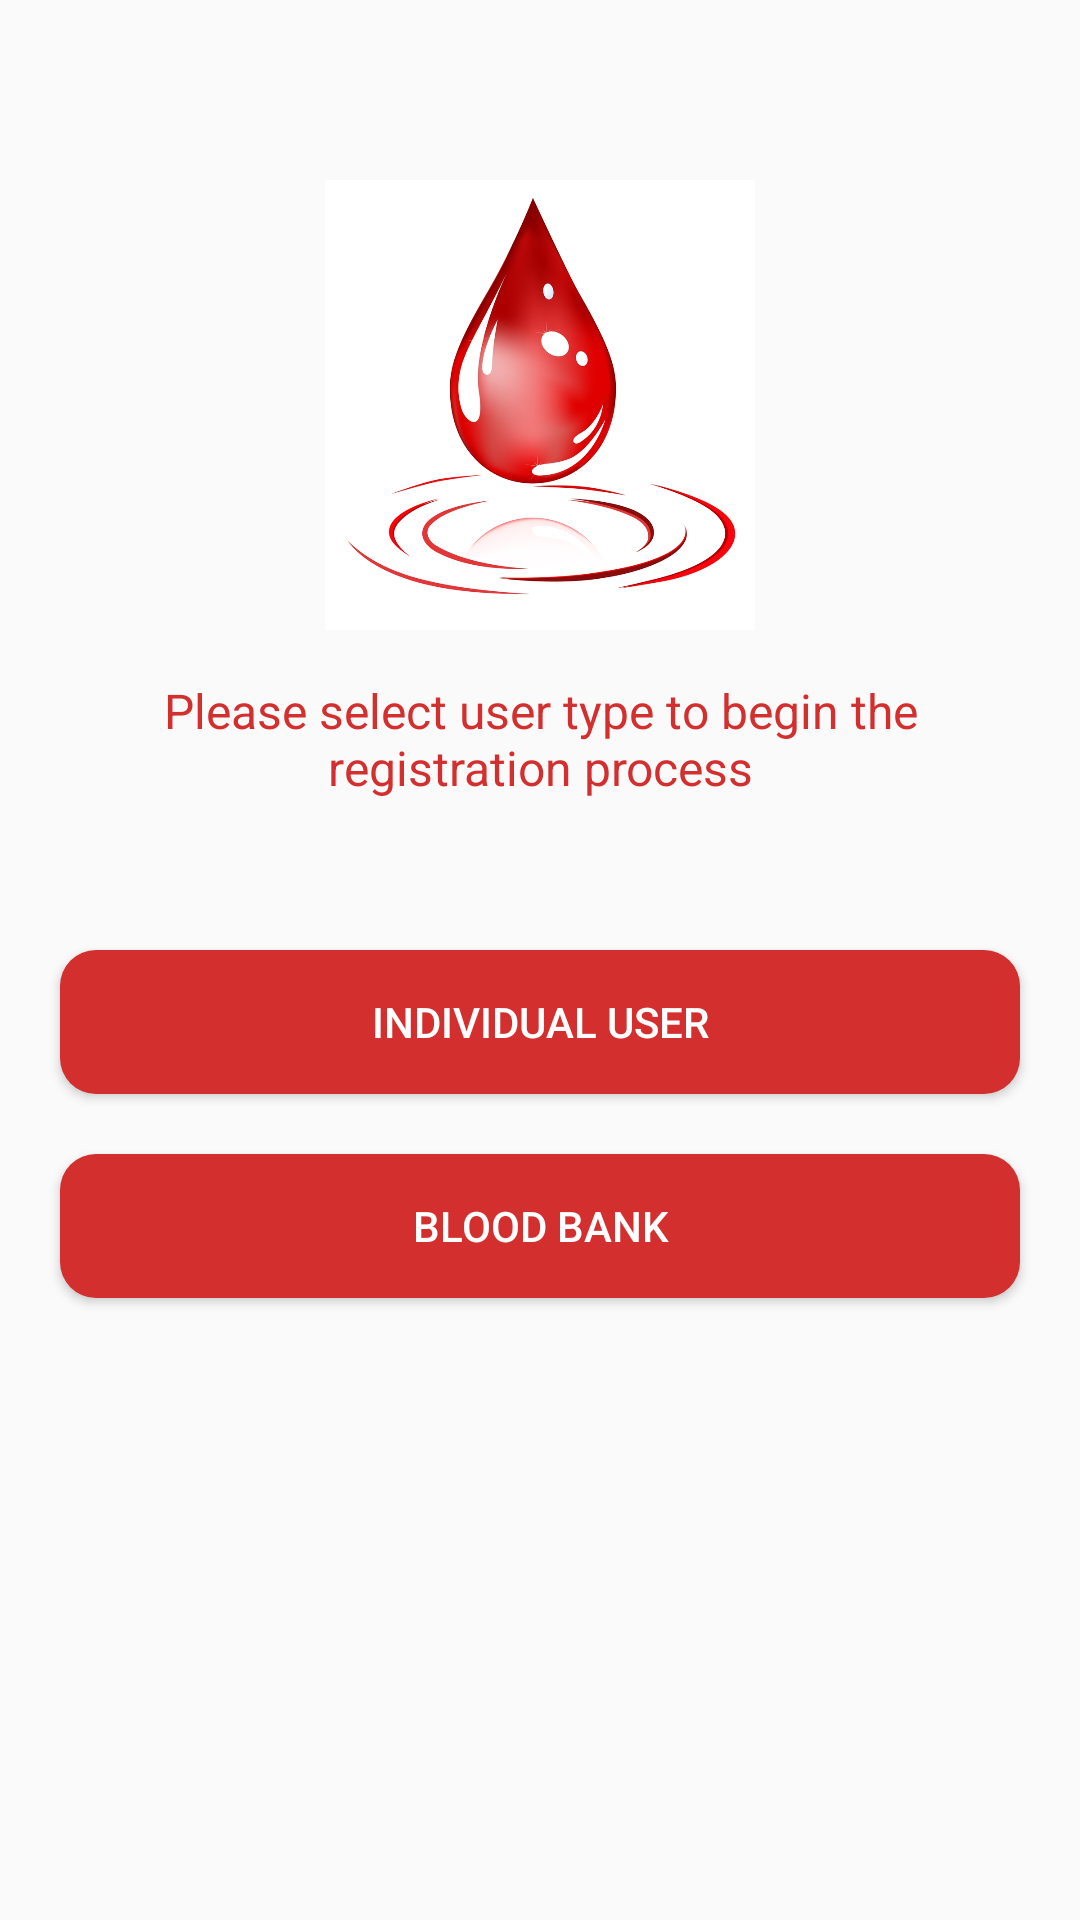

The Android layout XML behind this screen, and the referenced resources:
<!-- AndroidManifest.xml: application theme AppTheme -->
<!-- res/layout/fragment_user_type_selection.xml -->
<?xml version="1.0" encoding="utf-8"?>
<LinearLayout xmlns:android="http://schemas.android.com/apk/res/android"
    xmlns:tools="http://schemas.android.com/tools"
    android:layout_width="match_parent"
    android:layout_height="match_parent"
    android:layout_margin="16dp"
    android:orientation="vertical"
    tools:context=".legacy.UserTypeSelectionFragment">

    
    <ImageView
        android:layout_width="150dp"
        android:layout_height="150dp"
        android:layout_gravity="center"
        android:layout_marginTop="60dp"
        android:src="@drawable/blood_logo" />

    <TextView
        android:layout_width="match_parent"
        android:layout_height="wrap_content"
        android:layout_marginLeft="20dp"
        android:layout_marginRight="20dp"
        android:layout_marginTop="16dp"
        android:gravity="center"
        android:textSize="16sp"
        android:text="Please select user type to begin the registration process"
        android:textColor="@color/blood_red" />

    <Button
        android:id="@+id/individual_users_button"
        android:layout_width="match_parent"
        android:layout_height="wrap_content"
        android:layout_marginLeft="20dp"
        android:layout_marginRight="20dp"
        android:layout_marginTop="50dp"
        android:background="@drawable/roundedbutton"
        android:text="Individual user"
        android:textColor="@android:color/white" />

    <Button
        android:id="@+id/blood_banks_button"
        android:layout_width="match_parent"
        android:layout_height="wrap_content"
        android:layout_marginLeft="20dp"
        android:layout_marginRight="20dp"
        android:layout_marginTop="20dp"
        android:background="@drawable/roundedbutton"
        android:text="Blood Bank"
        android:textColor="@android:color/white" />

</LinearLayout>
<!-- resources referenced by this layout -->
<resources>
  <color name="blood_red">#d32f2f</color>
  <!-- drawable blood_logo: jpg bitmap (drawable-v24, 179984 bytes) -->
  <!-- drawable roundedbutton (drawable) -->
  <?xml version="1.0" encoding="utf-8"?>
  <shape xmlns:android="http://schemas.android.com/apk/res/android" android:shape="rectangle" android:padding="10dp">
      <solid android:color="@color/blood_red"/> 
  
      <corners
          android:bottomRightRadius="12dp"
          android:bottomLeftRadius="12dp"
          android:topLeftRadius="12dp"
          android:topRightRadius="12dp"/>
  </shape>
  <style name="AppTheme" parent="Theme.AppCompat.Light.NoActionBar">
          <item name="colorPrimary">@color/blood_red</item>
          <item name="colorPrimaryDark">@color/colorPrimaryDark</item>
          <item name="colorAccent">#311b92</item>
      </style>
  <color name="colorPrimaryDark">#9b1111</color>
</resources>
